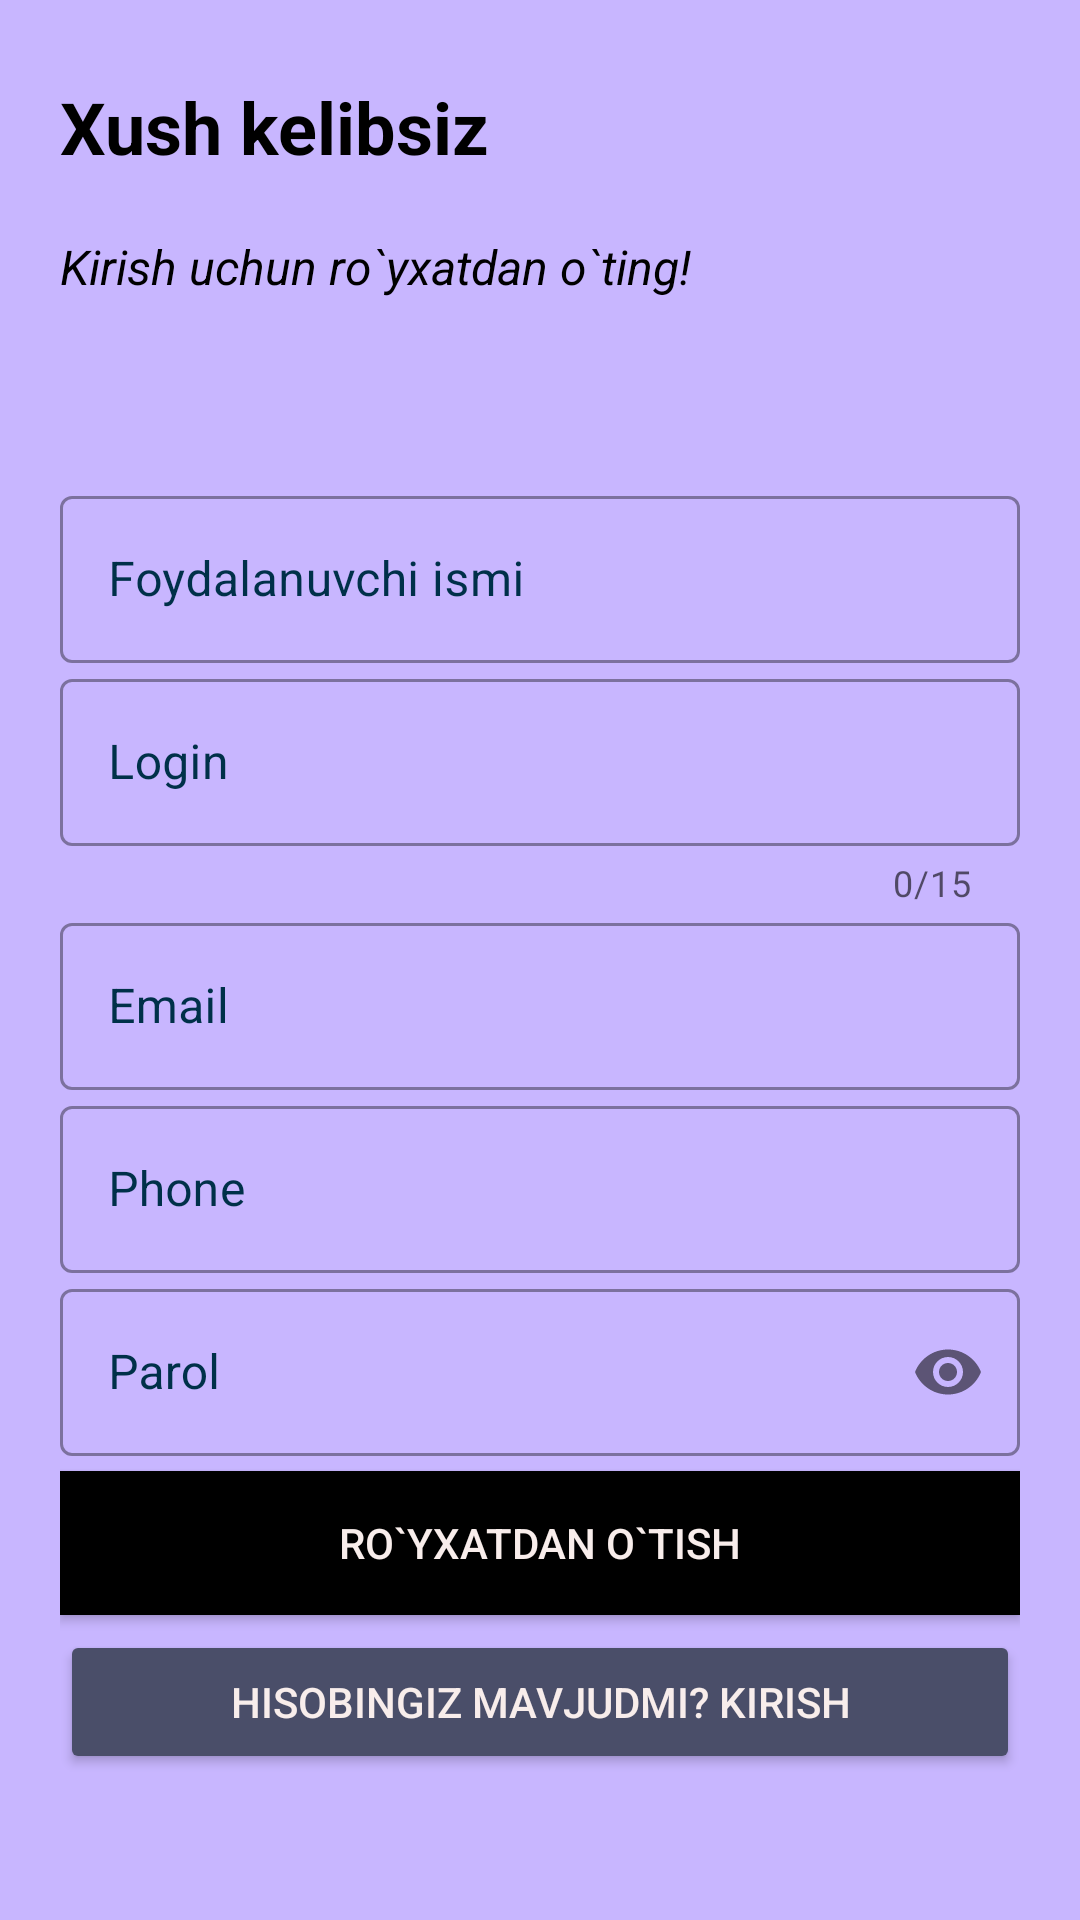

The Android layout XML behind this screen, and the referenced resources:
<!-- AndroidManifest.xml: application theme Theme.BMI_tatu -->
<!-- res/layout/activity_signup.xml -->
<?xml version="1.0" encoding="utf-8"?>
<androidx.core.widget.NestedScrollView xmlns:android="http://schemas.android.com/apk/res/android"
    xmlns:app="http://schemas.android.com/apk/res-auto"
    xmlns:tools="http://schemas.android.com/tools"
    android:layout_width="match_parent"
    android:layout_height="match_parent"
    android:orientation="vertical"
    android:background="@color/back1"
    android:padding="20dp"
    tools:context=".Signup">

    <LinearLayout
        android:layout_width="match_parent"
        android:layout_height="wrap_content"
        android:gravity="center"
        android:orientation="vertical">

        <RelativeLayout
            android:layout_width="match_parent"
            android:layout_height="wrap_content">

            <ImageView
                android:id="@+id/iconloginuchun"
                android:layout_width="80dp"
                android:layout_height="80dp"
                android:layout_alignParentEnd="true"
                android:layout_alignParentRight="true"
                android:layout_gravity="right"
                android:src="@drawable/icon"
                android:transitionName="logo_image"
                tools:targetApi="lollipop" />

            <TextView
                android:id="@+id/logoname"
                android:layout_width="211dp"
                android:layout_height="37dp"
                android:layout_marginTop="6dp"
                android:layout_marginEnd="80dp"
                android:layout_marginRight="80dp"
                android:layout_marginBottom="10dp"
                android:layout_toStartOf="@+id/iconloginuchun"
                android:layout_toLeftOf="@+id/iconloginuchun"
                android:text="Xush kelibsiz"
                android:textColor="#000000"
                android:textSize="24sp"
                android:textStyle="bold"
                android:transitionName="logo_text" />

            <TextView
                android:id="@+id/kirishuchun"
                android:layout_width="wrap_content"
                android:layout_height="wrap_content"
                android:layout_below="@+id/logoname"
                android:layout_marginTop="5dp"
                android:text="Kirish uchun ro`yxatdan o`ting!"
                android:textColor="#000000"
                android:textSize="16sp"
                android:textStyle="italic"
                android:transitionName="logotext2" />


        </RelativeLayout>

        <ProgressBar
            android:id="@+id/proreesbar"
            android:layout_width="wrap_content"
            android:layout_height="wrap_content"
            android:foregroundGravity="center_horizontal"
            android:visibility="gone"

            app:layout_constraintEnd_toEndOf="parent"
            app:layout_constraintStart_toStartOf="parent"
            app:layout_constraintTop_toTopOf="@id/linearLayout" />


        <LinearLayout
            android:id="@+id/linearLayout"
            android:layout_width="match_parent"
            android:layout_height="wrap_content"
            android:layout_marginTop="10dp"
            android:orientation="vertical"

            app:layout_constraintBottom_toBottomOf="parent"
            app:layout_constraintEnd_toEndOf="parent"
            app:layout_constraintStart_toStartOf="parent"
            app:layout_constraintTop_toTopOf="parent"
            app:layout_constraintVertical_bias="1.0">



            <com.google.android.material.textfield.TextInputLayout
                style="@style/Widget.MaterialComponents.TextInputLayout.OutlinedBox"
                android:layout_width="match_parent"
                android:layout_height="wrap_content"
                android:layout_marginTop="50dp"
                android:hint="Foydalanuvchi ismi"
                android:textColorHint="@color/txt1">


                <com.google.android.material.textfield.TextInputEditText
                    android:id="@+id/ismmm"
                    android:layout_width="match_parent"
                    android:layout_height="wrap_content"
                    android:inputType="textPersonName" />
            </com.google.android.material.textfield.TextInputLayout>

            <com.google.android.material.textfield.TextInputLayout

                style="@style/Widget.MaterialComponents.TextInputLayout.OutlinedBox"
                android:layout_width="match_parent"
                android:layout_height="wrap_content"
                android:hint="Login"
                android:textColorHint="@color/txt1"
                app:counterEnabled="true"
                app:counterMaxLength="15">

                <com.google.android.material.textfield.TextInputEditText
                    android:id="@+id/login"
                    android:layout_width="match_parent"
                    android:layout_height="wrap_content"

                    android:inputType="textPersonName" />

            </com.google.android.material.textfield.TextInputLayout>

            <com.google.android.material.textfield.TextInputLayout

                style="@style/Widget.MaterialComponents.TextInputLayout.OutlinedBox"
                android:layout_width="match_parent"
                android:layout_height="wrap_content"
                android:hint="Email"
                android:textColorHint="@color/txt1">

                <com.google.android.material.textfield.TextInputEditText
                    android:id="@+id/emailR"
                    android:layout_width="match_parent"
                    android:layout_height="wrap_content"
                    android:inputType="textEmailAddress" />
            </com.google.android.material.textfield.TextInputLayout>
            <com.google.android.material.textfield.TextInputLayout

                style="@style/Widget.MaterialComponents.TextInputLayout.OutlinedBox"
                android:layout_width="match_parent"
                android:layout_height="wrap_content"
                android:hint="Phone"
                android:textColorHint="@color/txt1">

                <com.google.android.material.textfield.TextInputEditText
                    android:id="@+id/PhoneR"
                    android:layout_width="match_parent"
                    android:layout_height="wrap_content"
                    android:inputType="phone" />
            </com.google.android.material.textfield.TextInputLayout>



            <com.google.android.material.textfield.TextInputLayout
                style="@style/Widget.MaterialComponents.TextInputLayout.OutlinedBox"
                android:layout_width="match_parent"
                android:layout_height="wrap_content"
                android:hint="Parol"
                android:textColorHint="@color/txt1"
                app:passwordToggleEnabled="true">

                <com.google.android.material.textfield.TextInputEditText
                    android:id="@+id/parolR"
                    android:layout_width="match_parent"
                    android:layout_height="wrap_content"
                    android:inputType="textPassword" />
            </com.google.android.material.textfield.TextInputLayout>


            <Button
                android:id="@+id/signup"
                android:layout_width="match_parent"
                android:layout_height="wrap_content"
                android:layout_marginTop="5dp"
                android:layout_marginBottom="5dp"
                android:background="#000"
                android:text="Ro`yxatdan o`tish"
                android:textColor="@color/txt2" />

            <Button
                android:id="@+id/qaytish"
                android:layout_width="match_parent"
                android:layout_height="wrap_content"
                android:layout_marginBottom="5dp"
                android:backgroundTint="@color/tugma2"
                android:elevation="0dp"
                android:text="Hisobingiz mavjudmi? kirish"
                android:textColor="@color/txt2" />








        </LinearLayout>
    </LinearLayout>


</androidx.core.widget.NestedScrollView>
<!-- resources referenced by this layout -->
<resources>
  <color name="back1">#c8b6ff</color>
  <color name="tugma2">#4a4e69</color>
  <color name="txt1">#003049</color>
  <color name="txt2">#f8edeb</color>
  <style name="Theme.BMI_tatu" parent="Theme.MaterialComponents.DayNight.NoActionBar">
          
          <item name="colorPrimary">@color/purple_500</item>
          <item name="colorPrimaryVariant">@color/purple_700</item>
          <item name="colorOnPrimary">@color/white</item>
          
          <item name="colorSecondary">@color/teal_200</item>
          <item name="colorSecondaryVariant">@color/teal_700</item>
          <item name="colorOnSecondary">@color/black</item>
          
          <item name="android:statusBarColor" tools:targetApi="l">?attr/colorPrimaryVariant</item>
          
      </style>
  <color name="purple_500">#FF6200EE</color>
  <color name="purple_700">#FF3700B3</color>
  <color name="white">#FFFFFFFF</color>
  
  
      //custom colors
  <color name="teal_200">#FF03DAC5</color>
  <color name="teal_700">#FF018786</color>
  <color name="black">#FF000000</color>
</resources>
